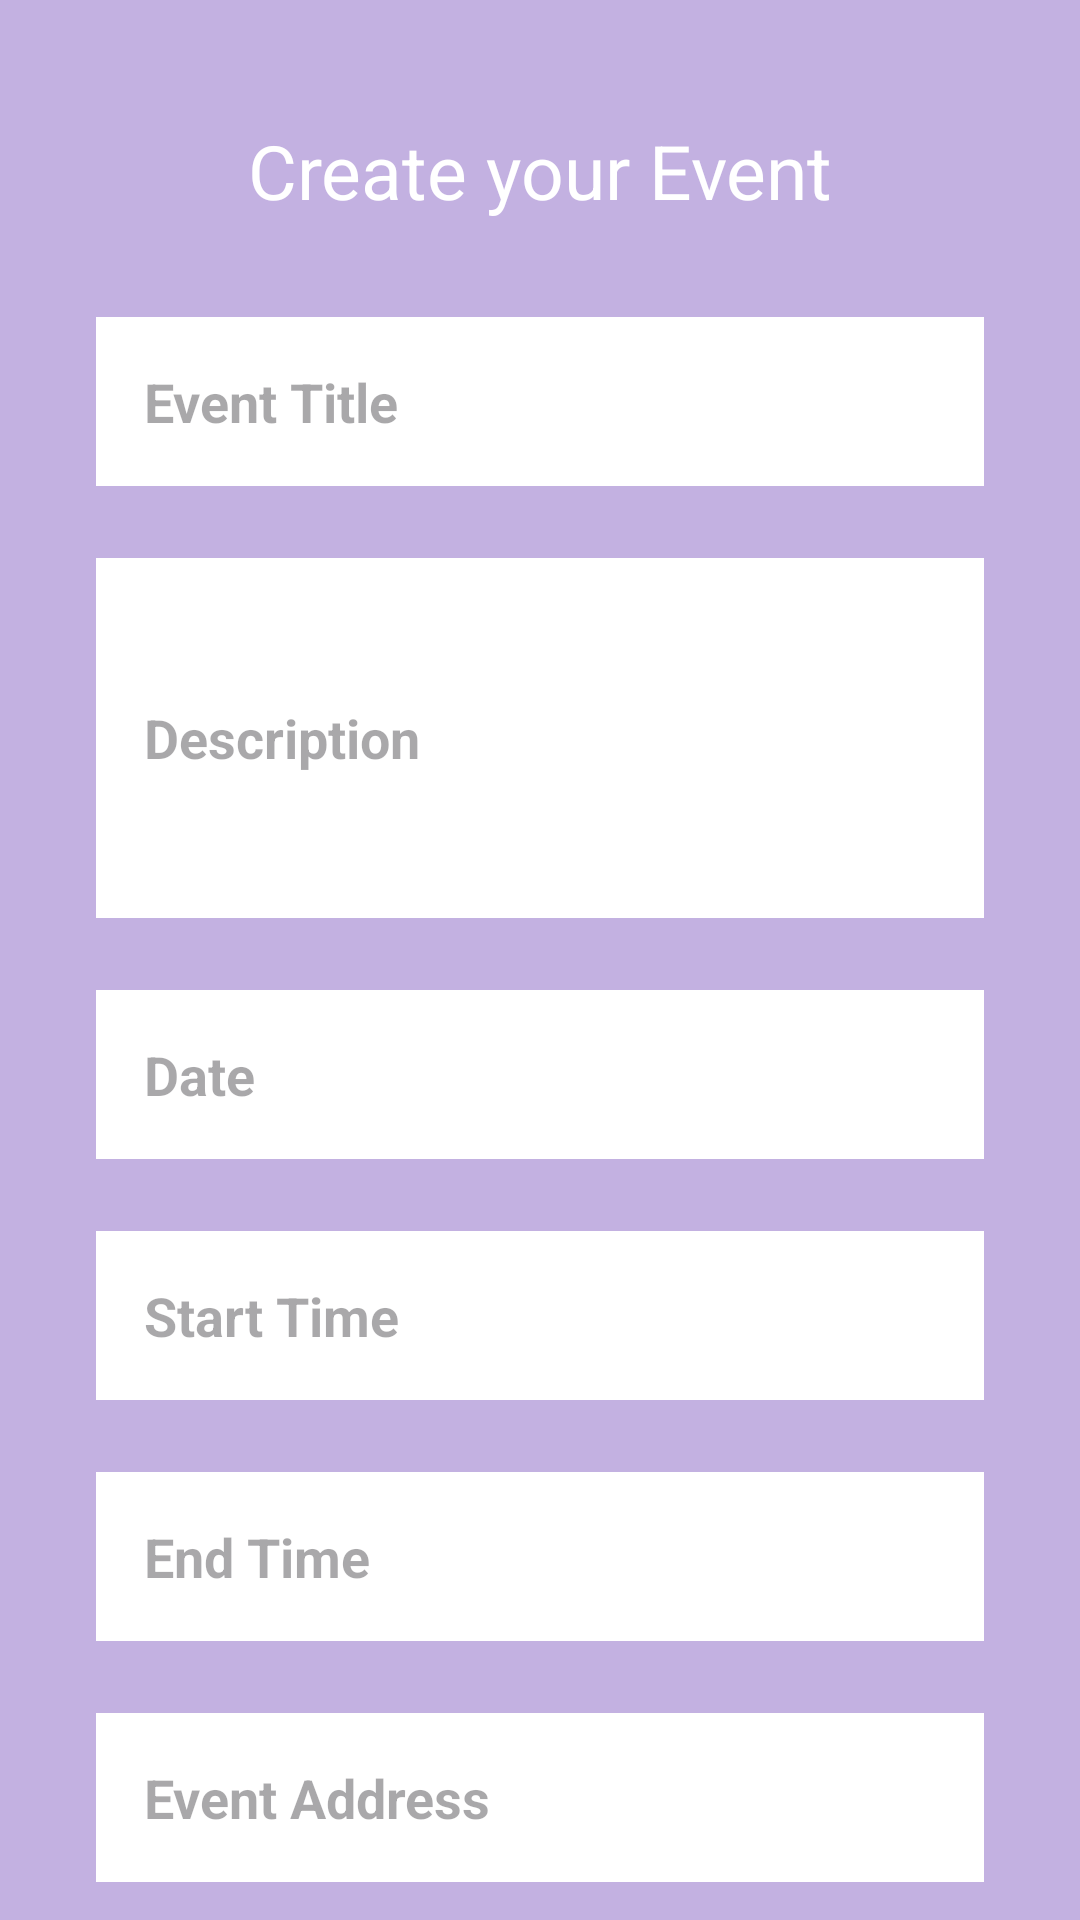

Android layout source for this screen:
<!-- AndroidManifest.xml: application theme Theme.SEG2105Project -->
<!-- res/layout/addevent.xml -->
<?xml version="1.0" encoding="utf-8"?>
<androidx.constraintlayout.widget.ConstraintLayout
    xmlns:android="http://schemas.android.com/apk/res/android"
    xmlns:app="http://schemas.android.com/apk/res-auto"
    xmlns:tools="http://schemas.android.com/tools"
    android:id="@+id/main"
    android:layout_width="match_parent"
    android:layout_height="match_parent"
    android:background="@color/pastel_purple"
    tools:context=".CreateEventActivity">

    
    <TextView
        android:id="@+id/registerEventPage"
        android:layout_width="0dp"
        android:layout_height="wrap_content"
        android:layout_marginTop="24dp"
        android:layout_marginHorizontal="32dp"
        android:padding="16dp"
        android:text="Create your Event"
        android:textColor="@color/white"
        android:textSize="25sp"
        android:gravity="center"
        app:layout_constraintEnd_toEndOf="parent"
        app:layout_constraintStart_toStartOf="parent"
        app:layout_constraintTop_toTopOf="parent" />

    
    <com.google.android.material.textfield.TextInputEditText
        android:id="@+id/eventTittle"
        android:layout_width="0dp"
        android:layout_height="wrap_content"
        android:layout_marginTop="16dp"
        android:layout_marginHorizontal="32dp"
        android:padding="16dp"
        android:background="@color/white"
        android:hint="Event Title"
        android:textStyle="bold"
        app:layout_constraintEnd_toEndOf="parent"
        app:layout_constraintStart_toStartOf="parent"
        app:layout_constraintTop_toBottomOf="@id/registerEventPage" />

    
    <com.google.android.material.textfield.TextInputEditText
        android:id="@+id/eventDescription"
        android:layout_width="0dp"
        android:layout_height="wrap_content"
        android:layout_marginHorizontal="32dp"
        android:layout_marginTop="24dp"
        android:background="@color/white"
        android:hint="Description"
        android:minHeight="120dp"
        android:padding="16dp"
        android:textStyle="bold"
        app:layout_constraintEnd_toEndOf="parent"
        app:layout_constraintStart_toStartOf="parent"
        app:layout_constraintTop_toBottomOf="@id/eventTittle" />

    
    <com.google.android.material.textfield.TextInputEditText
        android:id="@+id/date"
        android:layout_width="0dp"
        android:layout_height="wrap_content"
        android:layout_marginHorizontal="32dp"
        android:layout_marginTop="24dp"
        android:background="@color/white"
        android:hint="Date"
        android:padding="16dp"
        android:textStyle="bold"
        app:layout_constraintEnd_toEndOf="parent"
        app:layout_constraintStart_toStartOf="parent"
        app:layout_constraintTop_toBottomOf="@id/eventDescription" />

    
    <EditText
        android:id="@+id/startTime"
        android:layout_width="0dp"
        android:layout_height="wrap_content"
        android:layout_marginHorizontal="32dp"
        android:layout_marginTop="24dp"
        android:background="@color/white"
        android:hint="Start Time"
        android:inputType="time"
        android:padding="16dp"
        android:textStyle="bold"
        app:layout_constraintEnd_toEndOf="parent"
        app:layout_constraintStart_toStartOf="parent"
        app:layout_constraintTop_toBottomOf="@id/date" />

    
    <EditText
        android:id="@+id/endTime"
        android:layout_width="0dp"
        android:layout_height="wrap_content"
        android:layout_marginHorizontal="32dp"
        android:layout_marginTop="24dp"
        android:background="@color/white"
        android:hint="End Time"
        android:inputType="time"
        android:padding="16dp"
        android:textStyle="bold"
        app:layout_constraintEnd_toEndOf="parent"
        app:layout_constraintStart_toStartOf="parent"
        app:layout_constraintTop_toBottomOf="@id/startTime" />

    
    <EditText
        android:id="@+id/eventAddress"
        android:layout_width="0dp"
        android:layout_height="wrap_content"
        android:layout_marginHorizontal="32dp"
        android:layout_marginTop="24dp"
        android:background="@color/white"
        android:hint="Event Address"
        android:inputType="textPostalAddress"
        android:padding="16dp"
        android:textStyle="bold"
        app:layout_constraintEnd_toEndOf="parent"
        app:layout_constraintStart_toStartOf="parent"
        app:layout_constraintTop_toBottomOf="@id/endTime" />

    
    <CheckBox
        android:id="@+id/autoApproveCheckBox"
        android:layout_width="wrap_content"
        android:layout_height="wrap_content"
        android:layout_marginTop="32dp"
        android:text="Automatically approve request"
        android:textColor="@color/black"
        app:layout_constraintEnd_toEndOf="parent"
        app:layout_constraintStart_toStartOf="parent"
        app:layout_constraintTop_toBottomOf="@id/eventAddress" />

    
    <Button
        android:id="@+id/createEventAccountBTN"
        android:layout_width="0dp"
        android:layout_height="wrap_content"
        android:layout_marginTop="32dp"
        android:layout_marginBottom="16dp"
        android:layout_marginHorizontal="32dp"
        android:padding="16dp"
        android:text="Create Event"
        android:textColor="@color/white"
        app:layout_constraintEnd_toEndOf="parent"
        app:layout_constraintStart_toStartOf="parent"
        app:layout_constraintTop_toBottomOf="@id/autoApproveCheckBox"
        app:layout_constraintBottom_toBottomOf="parent" />

</androidx.constraintlayout.widget.ConstraintLayout>
<!-- resources referenced by this layout -->
<resources>
  <color name="black">#FF000000</color>
  <color name="pastel_purple">#C3B1E1</color>
  <color name="white">#FFFFFFFF</color>
  <style name="Theme.SEG2105Project" parent="Base.Theme.SEG2105Project" />
  <style name="Base.Theme.SEG2105Project" parent="Theme.Material3.DayNight.NoActionBar">
          
          
          <item name="colorPrimary">@color/black</item>
          <item name="colorPrimaryVariant">@color/black</item>
          <item name="colorOnPrimary">@color/black</item>
  
          
          <item name="colorSecondary">@color/white</item>
          <item name="colorSecondaryVariant">@color/white</item>
          <item name="colorOnSecondary">@color/white</item>
  
          
  
          <item name="android:statusBarColor">?attr/colorPrimaryVariant</item>
      </style>
</resources>
